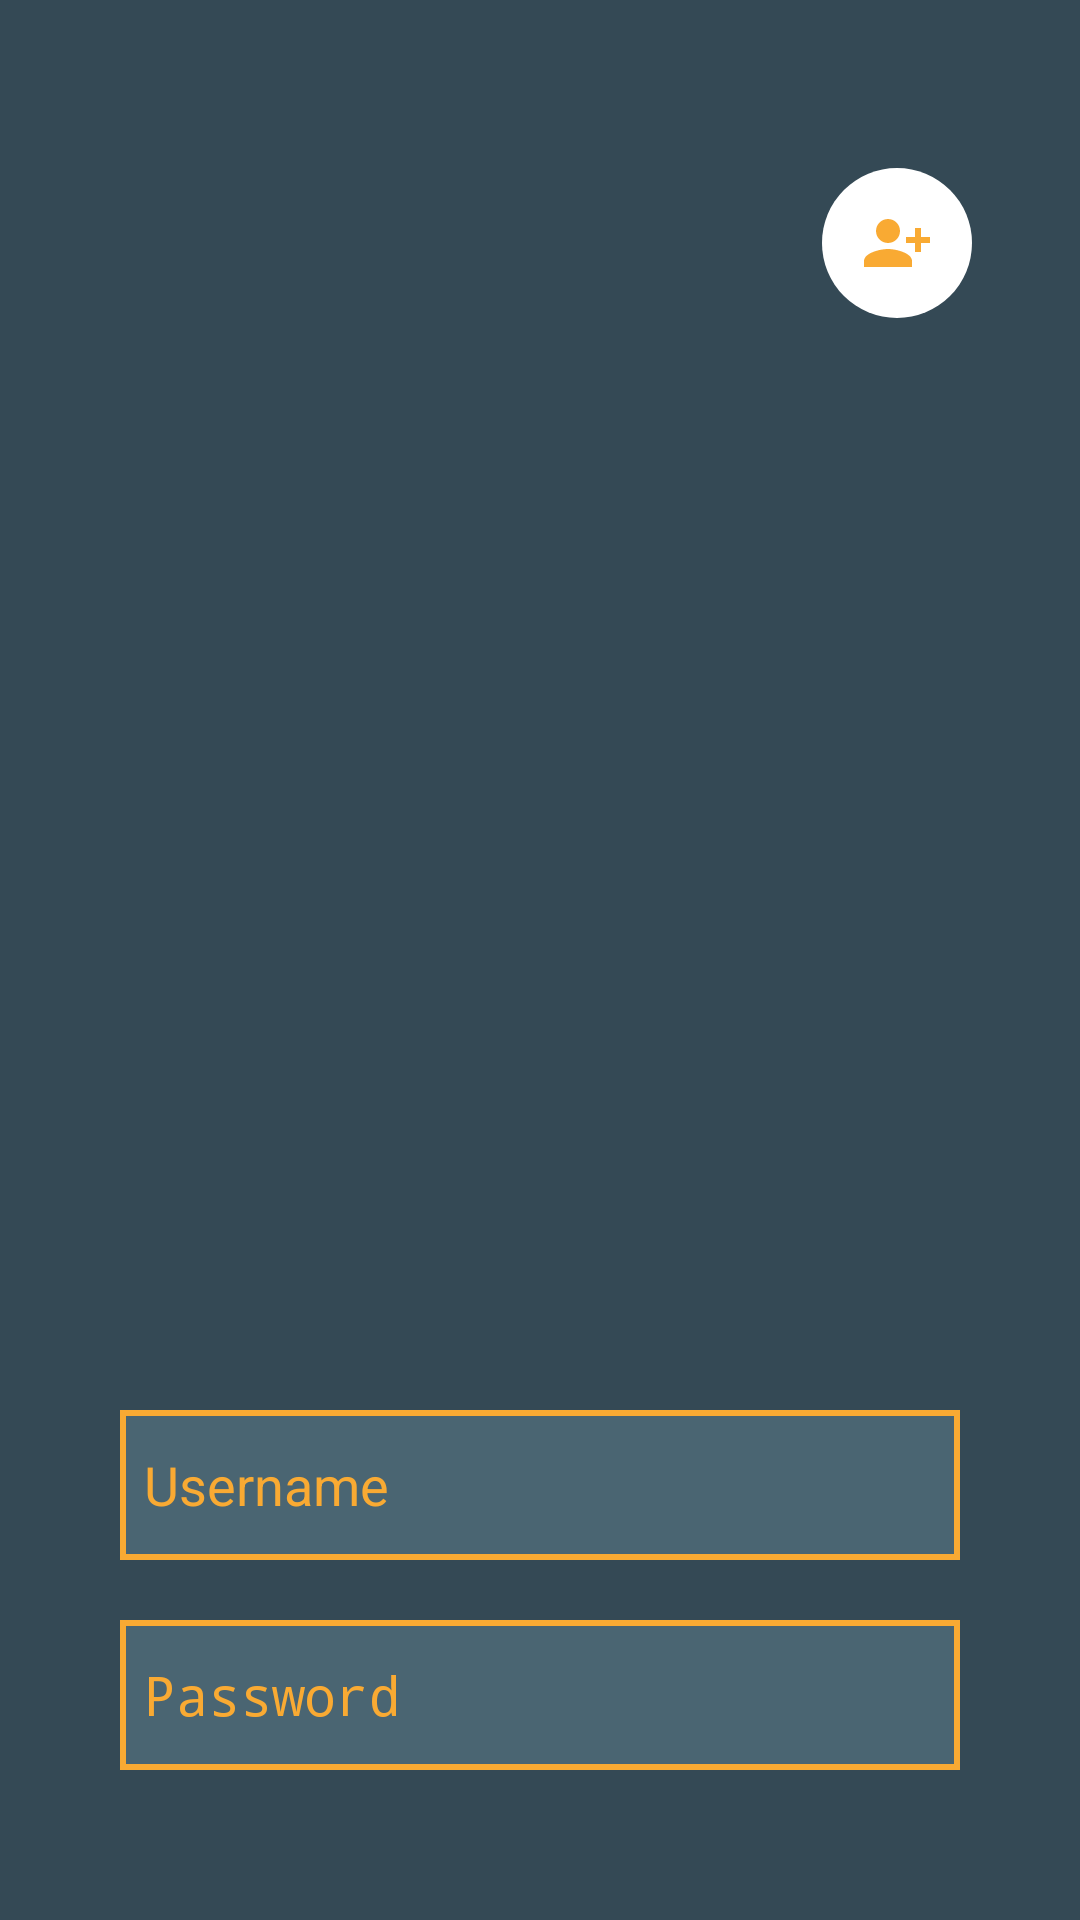

Layout XML and referenced resources for this Android screen:
<!-- AndroidManifest.xml: application theme Theme.Camera -->
<!-- res/layout/activity_signin.xml -->
<?xml version="1.0" encoding="utf-8"?>
<LinearLayout
    xmlns:android="http://schemas.android.com/apk/res/android"
    xmlns:app="http://schemas.android.com/apk/res-auto"
    xmlns:tools="http://schemas.android.com/tools"
    android:layout_width="match_parent"
    android:layout_height="match_parent"
    android:background="@color/reply_blue"
    android:padding="16dp"
    android:orientation="vertical"
    tools:context=".Activity_SignIn">

    <ImageButton
        android:id="@+id/buttonRegister"
        android:layout_width="50dp"
        android:layout_height="50dp"
        android:layout_gravity="end|top"
        android:layout_marginEnd="20dp"
        android:layout_marginTop="40dp"
        android:background="@drawable/draw_button_custom"
        android:src="@drawable/baseline_person_add_alt_1_24" />


    <ImageView
        android:id="@+id/imageView"
        android:layout_width="250dp"
        android:layout_height="250dp"
        android:layout_gravity="center_horizontal"
        android:layout_marginTop="50dp"
        android:src="@drawable/logo"
        app:layout_constraintEnd_toEndOf="parent"
        app:layout_constraintStart_toStartOf="parent"/>

    <LinearLayout
        android:layout_width="match_parent"
        android:layout_height="wrap_content"
        android:layout_gravity="center_horizontal"
        android:orientation="vertical"
        android:padding="24dp">

        <EditText
            android:id="@+id/username"
            android:layout_width="match_parent"
            android:layout_height="50dp"
            android:layout_marginTop="40dp"
            android:background="@drawable/draw_dialog_custom"
            android:drawablePadding="8dp"
            android:hint="Username"
            android:padding="8dp"
            android:textColor="@color/orange"
            android:textColorHint="@color/orange" />

        <EditText
            android:id="@+id/password"
            android:layout_width="match_parent"
            android:layout_height="50dp"
            android:layout_marginTop="20dp"
            android:background="@drawable/draw_dialog_custom"
            android:drawablePadding="8dp"
            android:hint="Password"
            android:inputType="textPassword"
            android:padding="8dp"
            android:textColor="@color/orange"
            android:textColorHint="@color/orange" />

        <LinearLayout
            android:layout_width="wrap_content"
            android:layout_height="wrap_content"
            android:orientation="horizontal"
            android:layout_marginTop="30dp"
            android:layout_gravity="center_horizontal">

            <Button
                android:id="@+id/buttonLogin"
                android:layout_width="0dp"
                android:layout_height="60dp"
                android:layout_weight="1"
                android:layout_marginEnd="8dp"
                android:text="Sign In"
                android:textColor="@color/orange"
                android:background="@drawable/draw_background_text_custom"
                android:textSize="18sp"
                app:cornerRadius="20dp" />

        </LinearLayout>

    </LinearLayout>
</LinearLayout>
<!-- resources referenced by this layout -->
<resources>
  <color name="orange">#F9AA33</color>
  <color name="reply_blue">#344955</color>
  <!-- drawable baseline_person_add_alt_1_24 (drawable) -->
  <vector android:height="24dp" android:tint="#F9AA33"
      android:viewportHeight="24" android:viewportWidth="24"
      android:width="24dp" xmlns:android="http://schemas.android.com/apk/res/android">
      <path android:fillColor="@android:color/white" android:pathData="M13,8c0,-2.21 -1.79,-4 -4,-4S5,5.79 5,8s1.79,4 4,4S13,10.21 13,8zM15,10v2h3v3h2v-3h3v-2h-3V7h-2v3H15zM1,18v2h16v-2c0,-2.66 -5.33,-4 -8,-4S1,15.34 1,18z"/>
  </vector>
  <!-- drawable draw_background_text_custom (drawable) -->
  <shape xmlns:android="http://schemas.android.com/apk/res/android">
      <solid android:color="@color/light"/>
      <stroke android:width="2dp" android:color="@color/orange" />
      <corners android:radius="10dp" />
  </shape>
  <!-- drawable draw_button_custom (drawable) -->
  <shape xmlns:android="http://schemas.android.com/apk/res/android"
      android:shape="oval">
      <solid android:color="@color/white"/>
      <stroke
          android:color="@color/orange" />
  </shape>
  <!-- drawable draw_dialog_custom (drawable) -->
  <?xml version="1.0" encoding="utf-8"?>
  <shape xmlns:android="http://schemas.android.com/apk/res/android"
      android:shape="rectangle">
  
      <solid
          android:color="@color/light"/>
  
      <stroke
          android:width="2dp"
          android:color="@color/orange"/>
  
  </shape>
  <!-- drawable logo: png bitmap (mipmap-xxhdpi, 502544 bytes) -->
  <style name="Theme.Camera" parent="android:Theme.Material.Light.NoActionBar" />
  <color name="light">#4A6572</color>
  <color name="white">#FFFFFFFF</color>
</resources>
